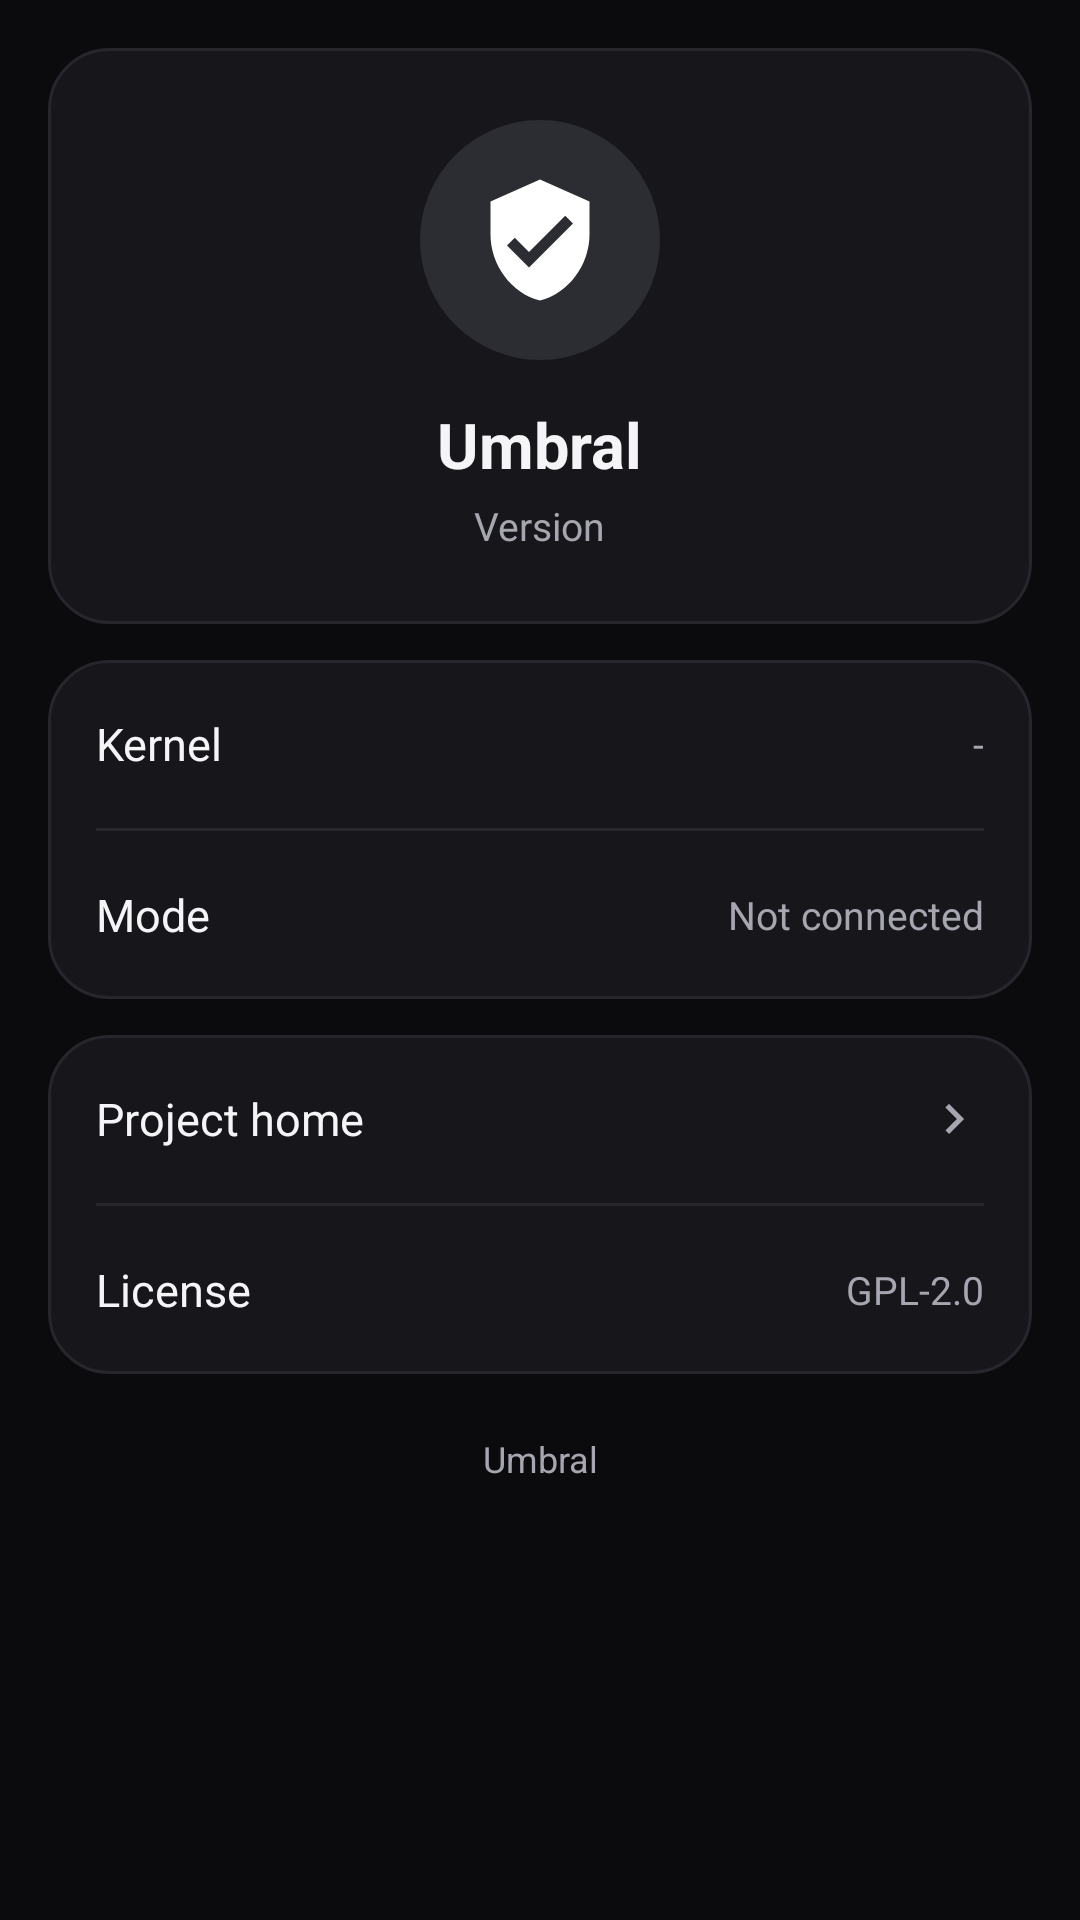

Produce the Android XML layout that renders to this screen, including the resource entries it uses.
<!-- AndroidManifest.xml: application theme Theme.Umbral -->
<!-- res/layout/page_about.xml -->
<?xml version="1.0" encoding="utf-8"?>
<ScrollView xmlns:android="http://schemas.android.com/apk/res/android"
    android:layout_width="match_parent"
    android:layout_height="match_parent"
    android:scrollbars="none">

    <LinearLayout
        android:layout_width="match_parent"
        android:layout_height="wrap_content"
        android:orientation="vertical"
        android:padding="@dimen/page_padding">

        <LinearLayout
            android:layout_width="match_parent"
            android:layout_height="wrap_content"
            android:orientation="vertical"
            android:gravity="center"
            android:background="@drawable/bg_card"
            android:padding="24dp">

            <FrameLayout
                android:layout_width="80dp"
                android:layout_height="80dp"
                android:background="@drawable/bg_circle">

                <ImageView
                    android:layout_width="44dp"
                    android:layout_height="44dp"
                    android:layout_gravity="center"
                    android:src="@drawable/ic_superuser"
                    android:tint="?attr/sk_primary" />
            </FrameLayout>

            <TextView
                android:layout_width="wrap_content"
                android:layout_height="wrap_content"
                android:layout_marginTop="14dp"
                android:text="@string/app_name"
                android:textSize="21sp"
                android:textStyle="bold"
                android:textColor="?attr/sk_on_surface" />

            <TextView
                android:id="@+id/tv_about_version"
                android:layout_width="wrap_content"
                android:layout_height="wrap_content"
                android:layout_marginTop="4dp"
                android:text="@string/version"
                android:textSize="13sp"
                android:textColor="?attr/sk_on_surface_variant" />
        </LinearLayout>

        <LinearLayout
            android:layout_width="match_parent"
            android:layout_height="wrap_content"
            android:orientation="vertical"
            android:background="@drawable/bg_card"
            android:layout_marginTop="12dp"
            android:paddingStart="16dp"
            android:paddingEnd="16dp">

            <LinearLayout
                android:layout_width="match_parent"
                android:layout_height="56dp"
                android:orientation="horizontal"
                android:gravity="center_vertical">

                <TextView
                    android:layout_width="wrap_content"
                    android:layout_height="wrap_content"
                    android:minWidth="56dp"
                    android:singleLine="true"
                    android:text="@string/kernel"
                    android:textSize="15sp"
                    android:textColor="?attr/sk_on_surface" />

                <TextView
                    android:id="@+id/tv_about_kernel"
                    android:layout_width="0dp"
                    android:layout_height="wrap_content"
                    android:layout_weight="1"
                    android:layout_marginStart="12dp"
                    android:gravity="end"
                    android:singleLine="true"
                    android:ellipsize="middle"
                    android:text="-"
                    android:textSize="13sp"
                    android:textColor="?attr/sk_on_surface_variant" />
            </LinearLayout>

            <View android:layout_width="match_parent" android:layout_height="1dp" android:background="?attr/sk_divider" />

            <LinearLayout
                android:layout_width="match_parent"
                android:layout_height="56dp"
                android:orientation="horizontal"
                android:gravity="center_vertical">

                <TextView
                    android:layout_width="wrap_content"
                    android:layout_height="wrap_content"
                    android:minWidth="56dp"
                    android:singleLine="true"
                    android:text="@string/working_mode"
                    android:textSize="15sp"
                    android:textColor="?attr/sk_on_surface" />

                <TextView
                    android:id="@+id/tv_about_state"
                    android:layout_width="0dp"
                    android:layout_height="wrap_content"
                    android:layout_weight="1"
                    android:layout_marginStart="12dp"
                    android:gravity="end"
                    android:singleLine="true"
                    android:text="@string/not_connected"
                    android:textSize="13sp"
                    android:textColor="?attr/sk_on_surface_variant" />
            </LinearLayout>
        </LinearLayout>

        <LinearLayout
            android:layout_width="match_parent"
            android:layout_height="wrap_content"
            android:orientation="vertical"
            android:background="@drawable/bg_card"
            android:layout_marginTop="12dp"
            android:paddingStart="16dp"
            android:paddingEnd="16dp">

            <LinearLayout
                android:id="@+id/row_github"
                android:layout_width="match_parent"
                android:layout_height="56dp"
                android:orientation="horizontal"
                android:gravity="center_vertical"
                android:clickable="true"
                android:focusable="true"
                android:background="?android:attr/selectableItemBackground">

                <TextView
                    android:layout_width="0dp"
                    android:layout_height="wrap_content"
                    android:layout_weight="1"
                    android:text="@string/about_project_home"
                    android:textSize="15sp"
                    android:textColor="?attr/sk_on_surface" />

                <ImageView
                    android:layout_width="20dp"
                    android:layout_height="20dp"
                    android:src="@drawable/ic_chevron_right"
                    android:tint="?attr/sk_on_surface_variant" />
            </LinearLayout>

            <View android:layout_width="match_parent" android:layout_height="1dp" android:background="?attr/sk_divider" />

            <LinearLayout
                android:id="@+id/row_license"
                android:layout_width="match_parent"
                android:layout_height="56dp"
                android:orientation="horizontal"
                android:gravity="center_vertical"
                android:clickable="true"
                android:focusable="true"
                android:background="?android:attr/selectableItemBackground">

                <TextView
                    android:layout_width="0dp"
                    android:layout_height="wrap_content"
                    android:layout_weight="1"
                    android:text="@string/about_license"
                    android:textSize="15sp"
                    android:textColor="?attr/sk_on_surface" />

                <TextView
                    android:layout_width="wrap_content"
                    android:layout_height="wrap_content"
                    android:text="GPL-2.0"
                    android:textSize="13sp"
                    android:textColor="?attr/sk_on_surface_variant" />
            </LinearLayout>
        </LinearLayout>

        <TextView
            android:layout_width="match_parent"
            android:layout_height="wrap_content"
            android:layout_marginTop="20dp"
            android:gravity="center"
            android:text="@string/display_name"
            android:textSize="12sp"
            android:textColor="?attr/sk_on_surface_variant" />
    </LinearLayout>
</ScrollView>
<!-- resources referenced by this layout -->
<resources>
  <dimen name="page_padding">16dp</dimen>
  <!-- drawable bg_card (drawable) -->
  <?xml version="1.0" encoding="utf-8"?>
  <shape xmlns:android="http://schemas.android.com/apk/res/android">
      <solid android:color="?attr/sk_card" />
      <corners android:radius="20dp" />
      <stroke android:width="1dp" android:color="?attr/sk_divider" />
  </shape>
  <!-- drawable bg_circle (drawable) -->
  <?xml version="1.0" encoding="utf-8"?>
  <shape xmlns:android="http://schemas.android.com/apk/res/android" android:shape="oval">
      <solid android:color="?attr/sk_primary_container" />
  </shape>
  <!-- drawable ic_chevron_right (drawable) -->
  ﻿<?xml version="1.0" encoding="utf-8"?>
  <vector xmlns:android="http://schemas.android.com/apk/res/android"
      android:width="24dp"
      android:height="24dp"
      android:viewportWidth="24"
      android:viewportHeight="24">
      <path
          android:fillColor="#FFFFFFFF"
          android:pathData="M10,6L8.59,7.41 13.17,12l-4.58,4.59L10,18l6,-6z" />
  </vector>
  <!-- drawable ic_superuser (drawable) -->
  ﻿<?xml version="1.0" encoding="utf-8"?>
  <vector xmlns:android="http://schemas.android.com/apk/res/android"
      android:width="24dp"
      android:height="24dp"
      android:viewportWidth="24"
      android:viewportHeight="24">
      <path
          android:fillColor="#FFFFFFFF"
          android:pathData="M12,1L3,5v6c0,5.55 3.84,10.74 9,12 5.16,-1.26 9,-6.45 9,-12V5l-9,-4zM10,17l-4,-4 1.41,-1.41L10,14.17l6.59,-6.59L18,9l-8,8z" />
  </vector>
  <string name="about_license">License</string>
  <string name="about_project_home">Project home</string>
  <string name="app_name">Umbral</string>
  <string name="display_name">Umbral</string>
  <string name="kernel">Kernel</string>
  <string name="not_connected">Not connected</string>
  <string name="version">Version</string>
  <string name="working_mode">Mode</string>
  <style name="Theme.Umbral" parent="Theme.Umbral.Dark" />
  <style name="Theme.Umbral.Dark" parent="@android:style/Theme.Material.NoActionBar">
          <item name="sk_primary">#FFFFFF</item>
          <item name="sk_btn_primary_bg">#FFFFFF</item>
          <item name="sk_on_primary">#0E0E11</item>
          <item name="sk_primary_container">#2C2C33</item>
          <item name="sk_on_primary_container">#FFFFFF</item>
          <item name="sk_surface">#0B0B0E</item>
          <item name="sk_on_surface">#F5F5F7</item>
          <item name="sk_surface_variant">#2C2C33</item>
          <item name="sk_on_surface_variant">#A6A6B0</item>
          <item name="sk_card">#16161B</item>
          <item name="sk_nav_bg">#121216</item>
          <item name="sk_chip_bg">#2C2C33</item>
          <item name="sk_chip_text">#F5F5F7</item>
          <item name="sk_divider">#26262C</item>
          <item name="sk_tab_active">#FFFFFF</item>
          <item name="sk_tab_inactive">#74747E</item>
          <item name="sk_outline">#3A3A42</item>
          <item name="sk_error">#FF7A7A</item>
          <item name="sk_success">#66D97F</item>
          <item name="android:colorPrimary">?attr/sk_primary</item>
          <item name="android:colorAccent">?attr/sk_primary</item>
          <item name="android:windowBackground">?attr/sk_surface</item>
          <item name="android:statusBarColor">?attr/sk_surface</item>
          <item name="android:navigationBarColor">?attr/sk_nav_bg</item>
          <item name="android:windowLightStatusBar">false</item>
          <item name="android:windowLightNavigationBar">false</item>
          <item name="android:textColorPrimary">?attr/sk_on_surface</item>
          <item name="android:textColorSecondary">?attr/sk_on_surface_variant</item>
          <item name="android:colorControlNormal">?attr/sk_on_surface_variant</item>
      </style>
</resources>
